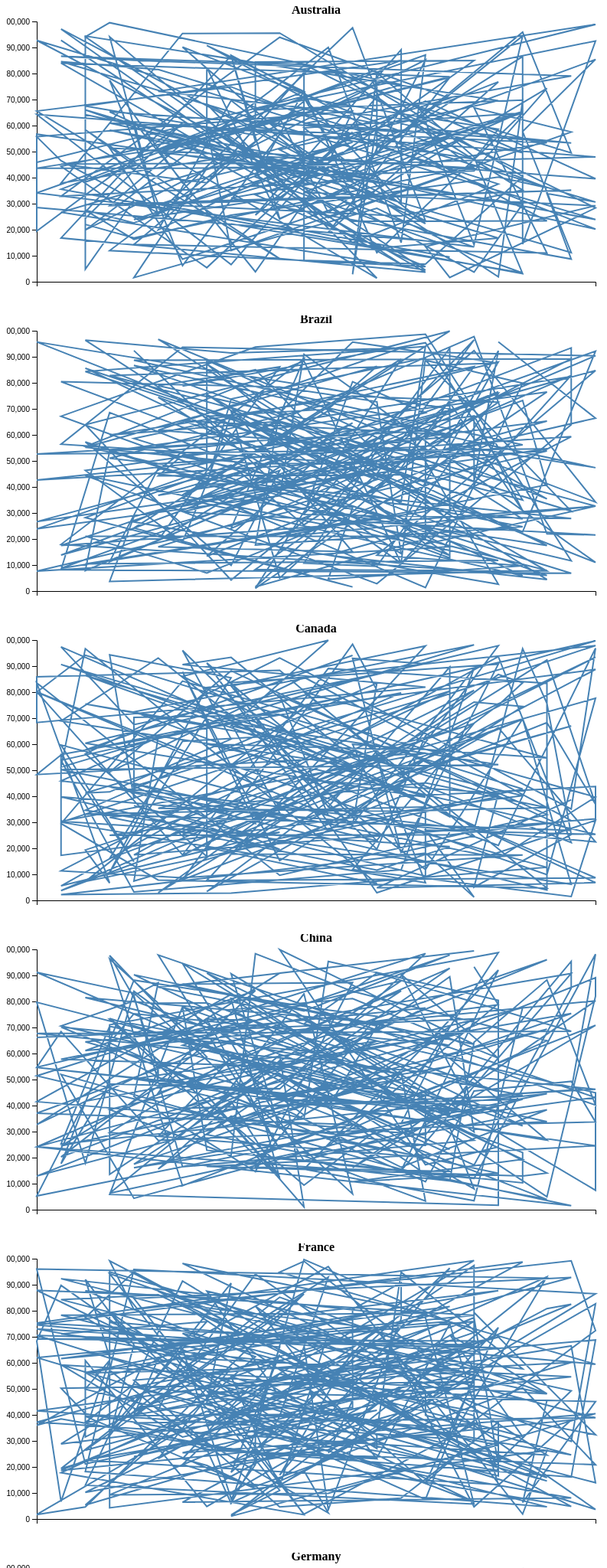
D3 v6 page, settled after 480 driven frames (8 s of simulated time); the page loaded 1 data file(s).


        d3.csv("complete_renewable_energy_dataset.csv").then(function(data) {
            // Parse the data
            data.forEach(function(d) {
                d.Year = +d.Year;
                d['Production (GWh)'] = +d['Production (GWh)'];
            });

            // Nest data by country
            const nestedData = d3.group(data, d => d.Country);

            // Set up dimensions
            const margin = {top: 20, right: 30, bottom: 40, left: 40},
                  width = 800 - margin.left - margin.right,
                  height = 400 - margin.top - margin.bottom;

            // Create an SVG for each country
            nestedData.forEach((values, key) => {
                const svg = d3.select("#graphs").append("svg")
                    .attr("width", width + margin.left + margin.right)
                    .attr("height", height + margin.top + margin.bottom)
                    .append("g")
                    .attr("transform", `translate(${margin.left},${margin.top})`);

                // Set up scales
                const x = d3.scaleTime()
                    .domain(d3.extent(values, d => d.Year))
                    .range([0, width]);

                const y = d3.scaleLinear()
                    .domain([0, d3.max(values, d => d['Production (GWh)'])])
                    .nice()
                    .range([height, 0]);

                // Create axes
                const xAxis = d3.axisBottom(x).ticks(d3.timeYear.every(1));
                const yAxis = d3.axisLeft(y);

                // Add x-axis
                svg.append("g")
                    .attr("transform", `translate(0,${height})`)
                    .call(xAxis);

                // Add y-axis
                svg.append("g")
                    .call(yAxis);

                // Add line path
                const line = d3.line()
                    .x(d => x(d.Year))
                    .y(d => y(d['Production (GWh)']));

                svg.append("path")
                    .datum(values)
                    .attr("class", "line")
                    .attr("d", line);

                // Add country label
                svg.append("text")
                    .attr("x", width / 2)
                    .attr("y", -10)
                    .attr("text-anchor", "middle")
                    .style("font-size", "16px")
                    .style("font-weight", "bold")
                    .text(key);
            });
        });
    

### data: complete_renewable_energy_dataset.csv
Country, Year, Energy Type, Production (GWh), Installed Capacity (MW), Investments (USD), Jobs
Australia, 2008, Geothermal, 22205, 43212, 636188589, 945074
Australia, 2020, Hydro, 3386, 39712, 3891812730, 18034
Australia, 2009, Solar, 40218, 42994, 338009756, 526963
Australia, 2011, Hydro, 73277, 4324, 1638287454, 312699
Australia, 2014, Hydro, 11188, 34968, 1187775824, 690794
Australia, 2020, Biomass, 64826, 46373, 413571723, 742292
Australia, 2012, Geothermal, 40707, 39746, 4490880772, 870560
Australia, 2004, Geothermal, 60888, 9321, 8882535249, 754042
Australia, 2003, Biomass, 65261, 48972, 2364936806, 239101
Australia, 2015, Solar, 57525, 19095, 2979810350, 813456
Australia, 2015, Hydro, 89131, 1410, 3925354002, 332601
Australia, 2009, Solar, 25607, 19959, 2320138534, 394329
Australia, 2013, Wind, 57510, 46104, 8090497222, 24681
Australia, 2007, Solar, 5412, 49435, 3678951442, 143548
Australia, 2001, Hydro, 44314, 34848, 2971230108, 371629
Australia, 2011, Geothermal, 65207, 4158, 7516378444, 873178
Australia, 2011, Geothermal, 80366, 47416, 3486357746, 114414
Australia, 2007, Solar, 38018, 22447, 6615517590, 28415
Australia, 2001, Hydro, 45228, 37405, 4972536632, 981100
Australia, 2012, Wind, 45640, 2336, 7294232700, 116737
Australia, 2013, Biomass, 65534, 29207, 6223464899, 38232
Australia, 2000, Geothermal, 55705, 29068, 2517783500, 213998
Australia, 2001, Solar, 46473, 18687, 9633933561, 976260
Australia, 2005, Biomass, 26459, 44581, 1303429737, 583708
Australia, 2013, Wind, 97569, 49295, 6563240344, 239923
Australia, 2016, Solar, 23401, 33119, 9509207589, 479944
Australia, 2001, Biomass, 97065, 32766, 5294719311, 885436
Australia, 2012, Wind, 24573, 30152, 4257694832, 116423
Australia, 2022, Hydro, 57534, 36678, 8401335704, 380977
Australia, 2018, Biomass, 66840, 35745, 6709843635, 879033
Australia, 2021, Wind, 11048, 25212, 9002128295, 483046
Australia, 2004, Biomass, 14325, 38289, 8716510274, 984025
Australia, 2011, Wind, 69390, 44843, 1665280087, 896222
Australia, 2011, Solar, 8250, 36887, 9153566536, 817423
Australia, 2016, Geothermal, 6756, 29688, 3273011505, 978162
Australia, 2020, Biomass, 40443, 40010, 850468874, 367533
Australia, 2010, Biomass, 95524, 253.7, 7898424967, 161310
Australia, 2006, Solar, 95373, 38590, 9568547682, 238777
Australia, 2001, Solar, 37883, 29915, 3175216832, 275382
Australia, 2009, Geothermal, 49594, 26117, 1106594120, 885484
Australia, 2023, Hydro, 39561, 2023, 3890745911, 980158
Australia, 2016, Biomass, 69389, 48934, 9873145736, 425355
Australia, 2005, Biomass, 19941, 34104, 6494242672, 379077
Australia, 2008, Wind, 69640, 24075, 3394575035, 753432
Australia, 2011, Solar, 48037, 15969, 4134075103, 205777
Australia, 2011, Geothermal, 76030, 24051, 1138482229, 426913
Australia, 2011, Wind, 39192, 19565, 7739032784, 636166
Australia, 2000, Hydro, 92722, 26343, 6926365390, 697049
Australia, 2006, Solar, 75874, 23122, 1898463817, 450046
Australia, 2019, Biomass, 37529, 47904, 8092527773, 974095
Australia, 2013, Solar, 15084, 43860, 8315987414, 514968
Australia, 2003, Biomass, 94088, 39419, 1885040361, 767227
Australia, 2005, Geothermal, 25263, 35628, 1050465847, 437767
Australia, 2004, Wind, 61538, 16535, 6693958810, 49809
Australia, 2009, Biomass, 3833, 26132, 4499298659, 155438
Australia, 2012, Geothermal, 43674, 29775, 567720864, 650021
Australia, 2000, Biomass, 43637, 19297, 6554377221, 393848
Australia, 2007, Geothermal, 53802, 6785, 7017346211, 849692
Australia, 2015, Biomass, 75735, 18253, 2285038122, 911579
Australia, 2003, Wind, 99506, 2962, 7121396027, 341759
... 2,440 more rows